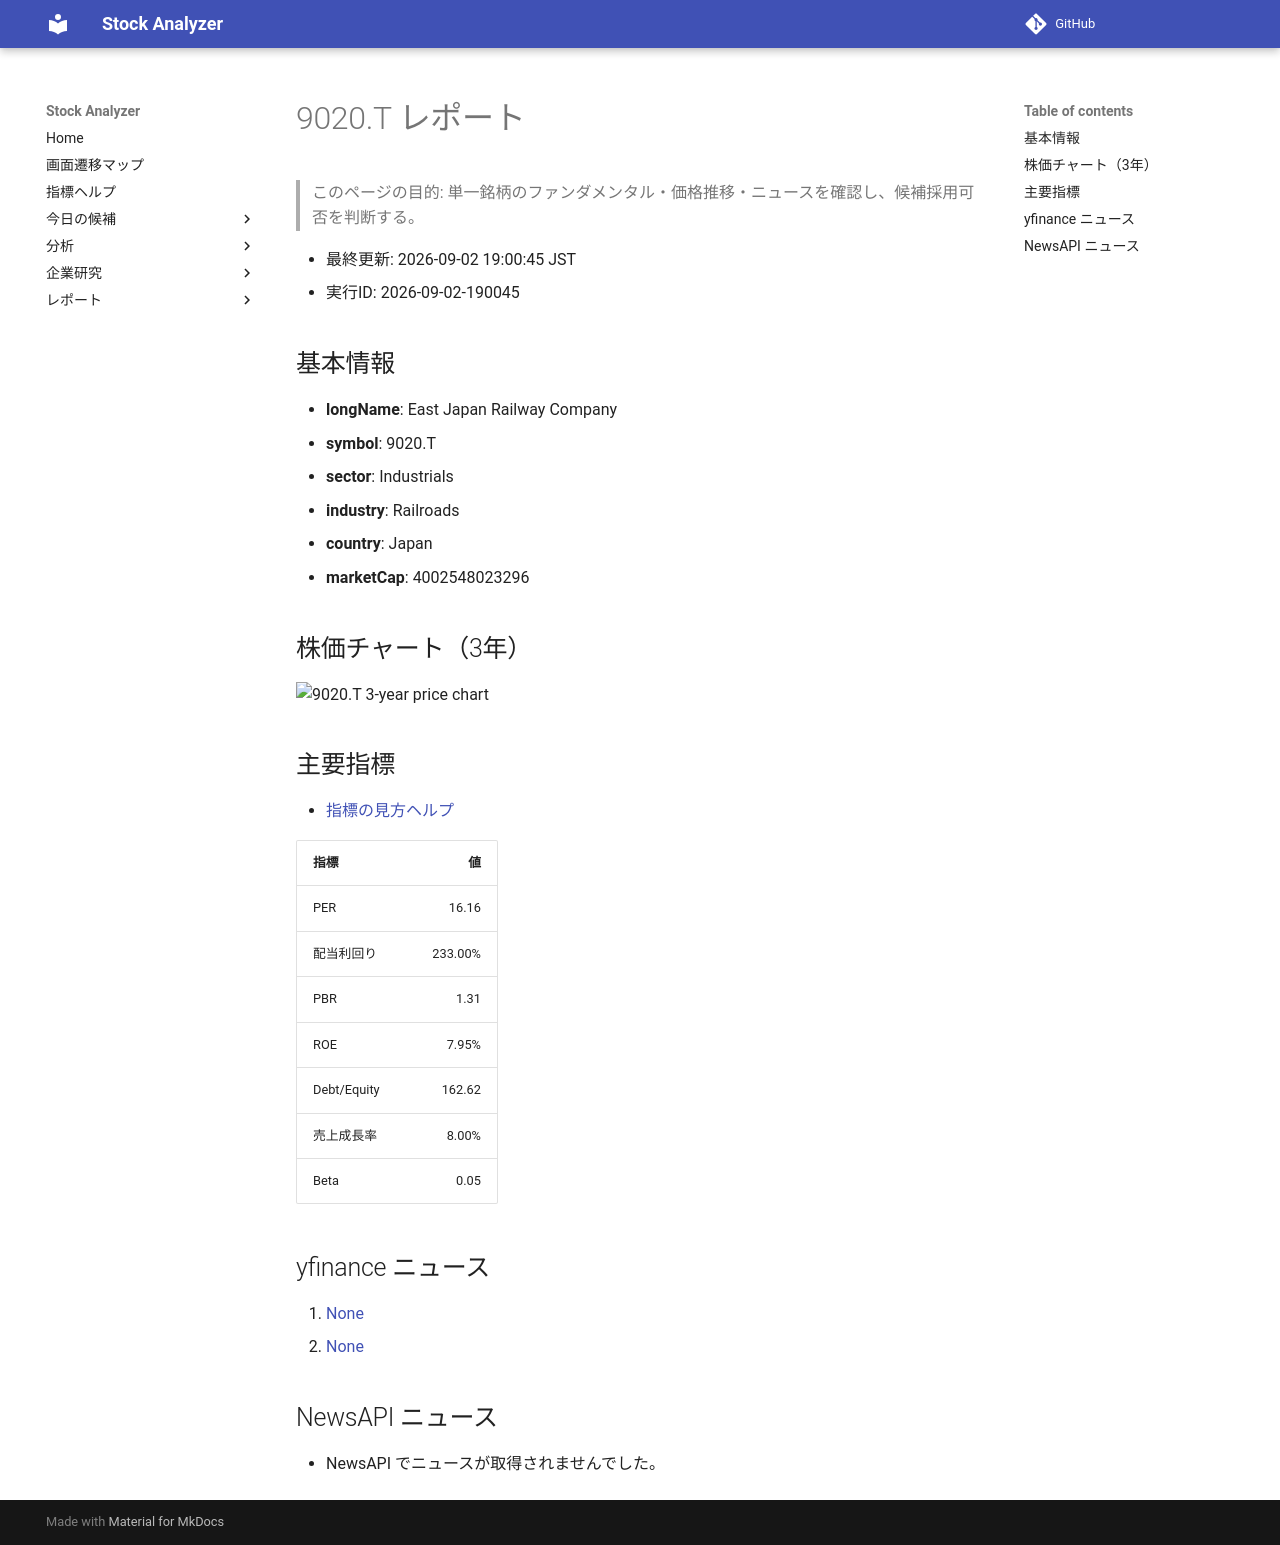

repository: Yumi-note/Making-APP · page: reports/2026-09-02/190045/9020_T/index.html · generator: mkdocs

# 9020.T レポート

> このページの目的: 単一銘柄のファンダメンタル・価格推移・ニュースを確認し、候補採用可否を判断する。

- 最終更新: 2026-09-02 19:00:45 JST
- 実行ID: 2026-09-02-190045

## 基本情報

- **longName**: East Japan Railway Company
- **symbol**: 9020.T
- **sector**: Industrials
- **industry**: Railroads
- **country**: Japan
- **marketCap**: 4002548023296

## 株価チャート（3年）

![9020.T 3-year price chart](9020_T_3y.png)

## 主要指標

- [指標の見方ヘルプ](../../../../indicators.md)

| 指標 | 値 |
|---|---:|
| PER | 16.16 |
| 配当利回り | 233.00% |
| PBR | 1.31 |
| ROE | 7.95% |
| Debt/Equity | 162.62 |
| 売上成長率 | 8.00% |
| Beta | 0.05 |

## yfinance ニュース

1. [None](None)
2. [None](None)

## NewsAPI ニュース

- NewsAPI でニュースが取得されませんでした。
